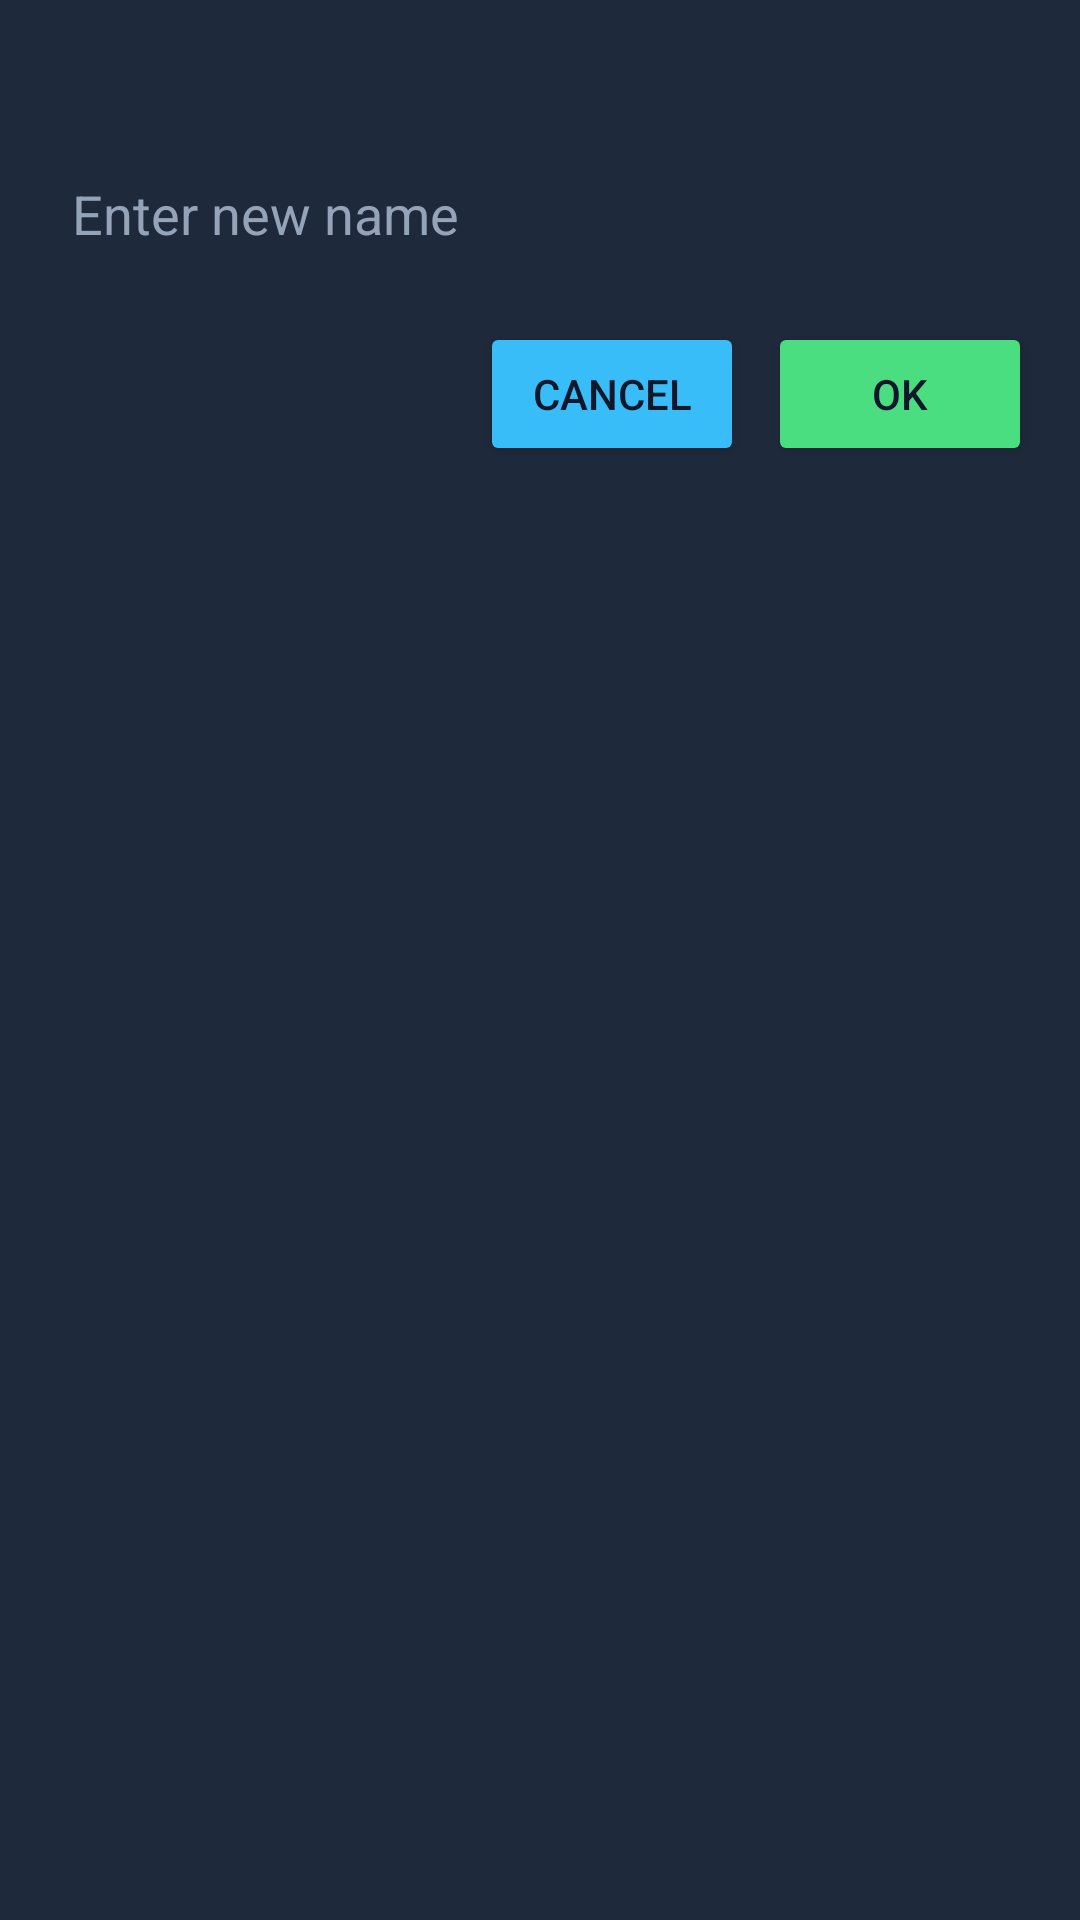

Android layout source for this screen:
<!-- AndroidManifest.xml: application theme AppTheme -->
<!-- res/layout/dialog_custom_alertgroup.xml -->
<?xml version="1.0" encoding="utf-8"?>
<LinearLayout xmlns:android="http://schemas.android.com/apk/res/android"
    android:layout_width="match_parent"
    android:layout_height="wrap_content"
    android:orientation="vertical"
    android:padding="16dp"
    android:background="#1E293B"
    android:layout_margin="8dp">

<TextView
android:id="@+id/alert_title"
android:layout_width="match_parent"
android:layout_height="wrap_content"
android:textSize="20sp"
android:textColor="#F8FAFC"
    android:textStyle="bold"
    android:gravity="center"
    android:paddingBottom="8dp" />

<TextView
android:id="@+id/alert_message"
android:layout_width="match_parent"
android:layout_height="wrap_content"
android:textSize="16sp"
android:textColor="#94A3B8"
    android:visibility="gone"
    android:paddingBottom="16dp" />

<EditText
android:id="@+id/edit_name"
android:layout_width="match_parent"
android:layout_height="wrap_content"
android:hint="Enter new name"
android:textColor="#F8FAFC"
android:textColorHint="#94A3B8"
android:background="#1E293B"
android:padding="8dp"
android:layout_marginBottom="16dp" />

<LinearLayout
android:layout_width="match_parent"
android:layout_height="wrap_content"
android:orientation="horizontal"
android:gravity="end">

<Button
    android:id="@+id/btn_negative"
    android:layout_width="wrap_content"
    android:layout_height="wrap_content"
    android:text="Cancel"
    android:textColor="#0F172A"
    android:backgroundTint="#38BDF8"
android:padding="8dp"
android:layout_marginEnd="8dp"
/>

<Button
    android:id="@+id/btn_positive"
    android:layout_width="wrap_content"
    android:layout_height="wrap_content"
    android:text="OK"
    android:textColor="#0F172A"
    android:backgroundTint="#4ADE80"
android:padding="8dp"
 />
</LinearLayout>
    </LinearLayout>
<!-- resources referenced by this layout -->
<resources>
  <style name="AppTheme" parent="Theme.AppCompat.NoActionBar">
          
          <item name="colorPrimary">@color/colorPrimary</item>
          <item name="colorPrimaryDark">@color/colorPrimaryDark</item>
          <item name="colorAccent">@color/colorAccent</item>
          <item name="searchViewStyle">@style/CustomSearchViewStyle</item>
  
      </style>
  <color name="colorPrimary">#607D8B</color>
  <color name="colorPrimaryDark">#000000</color>
  <color name="colorAccent">#87d3e1</color>
  <style name="CustomSearchViewStyle" parent="Widget.AppCompat.SearchView">
          <item name="queryHint">Search by Name</item>
          <item name="android:textColor">#1E3A8A</item>
          <item name="android:textColorHint">#94A3B8</item>
          <item name="android:textSize">16sp</item>
      </style>
</resources>
